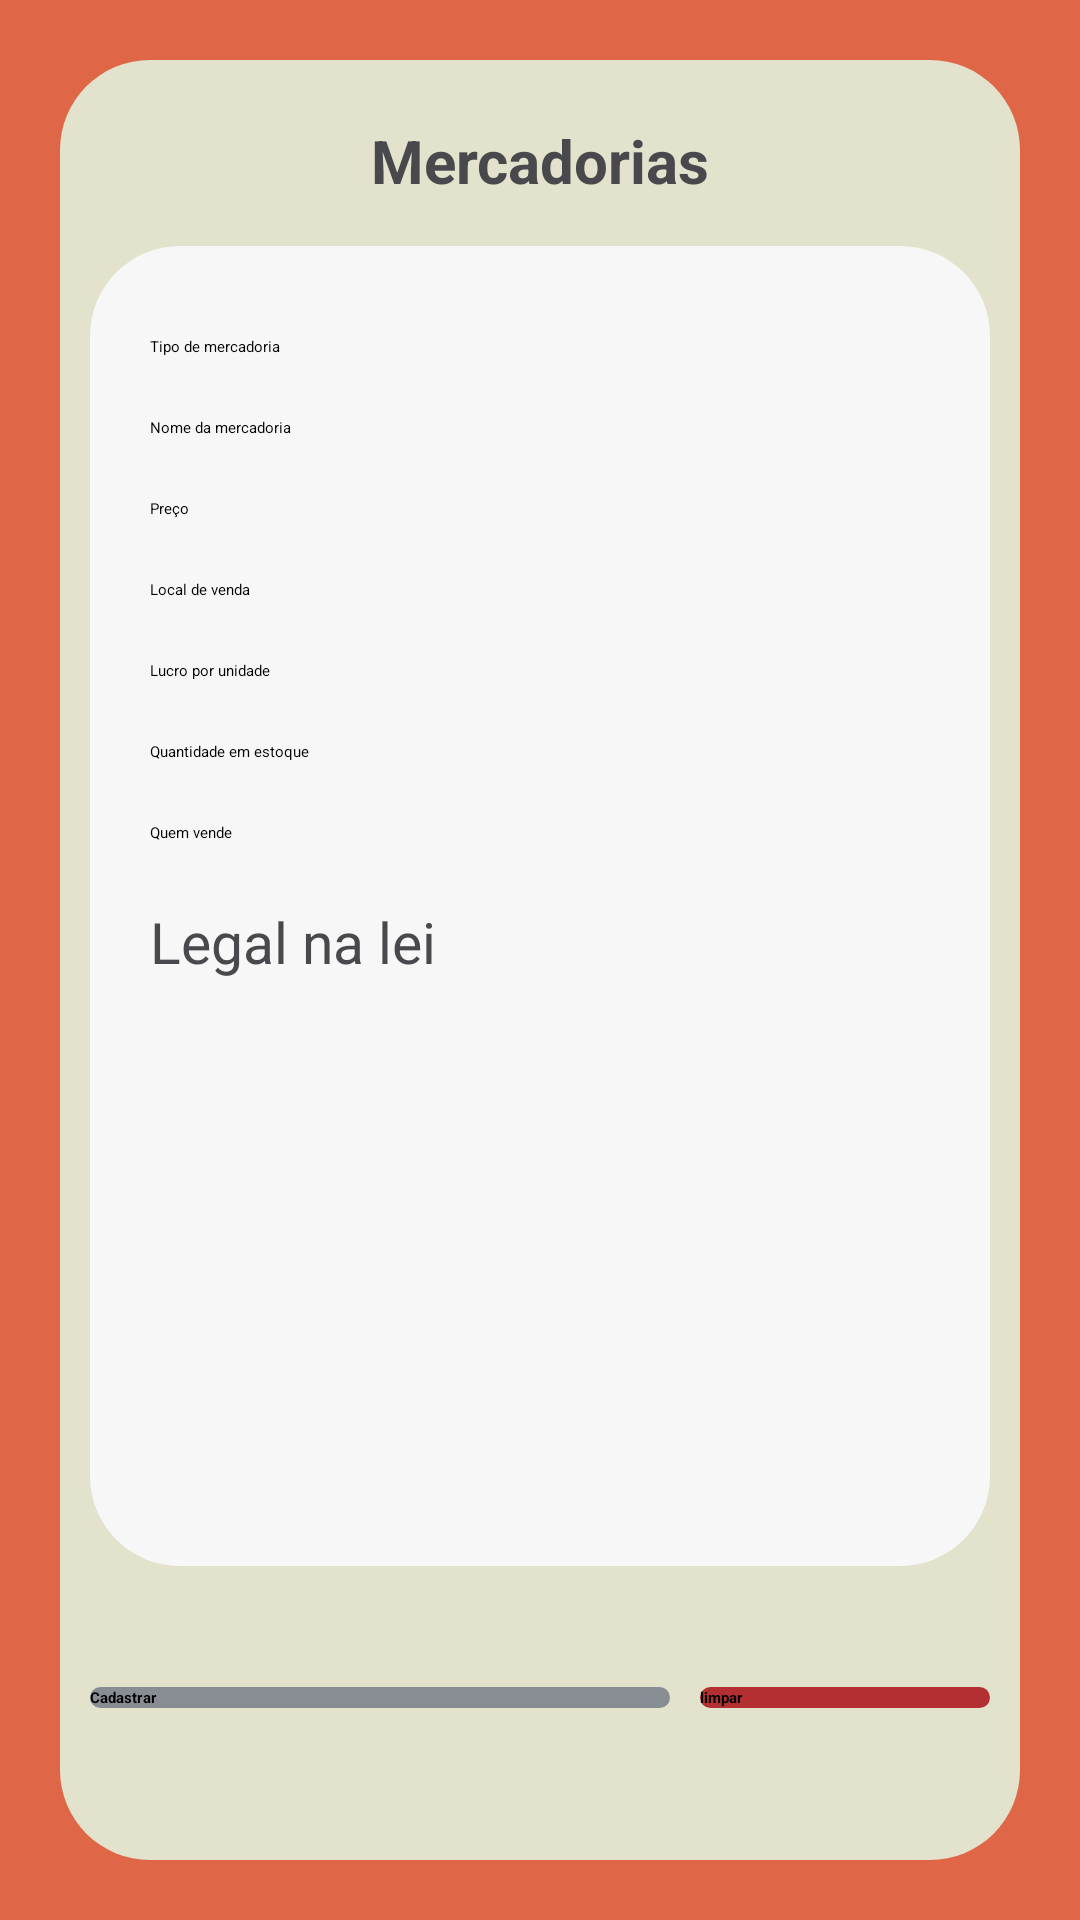

Reconstruct the res/layout file that produces this screen, plus the resources it refers to.
<!-- AndroidManifest.xml: application theme Theme.MafiaDoHenri -->
<!-- res/layout/activity_mercadorias.xml -->
<?xml version="1.0" encoding="utf-8"?>
<LinearLayout xmlns:android="http://schemas.android.com/apk/res/android"
    xmlns:app="http://schemas.android.com/apk/res-auto"
    xmlns:tools="http://schemas.android.com/tools"
    android:layout_width="match_parent"
    android:layout_height="match_parent"
    android:background="@color/laranja"
    android:orientation="vertical"
    android:padding="20dp"
    tools:context=".Contrato">

    <LinearLayout
        android:layout_width="match_parent"
        android:layout_height="match_parent"
        android:background="@drawable/fundo"
        android:orientation="vertical"
        android:padding="10dp">

        <TextView
            android:layout_width="match_parent"
            android:layout_height="wrap_content"
            android:layout_marginTop="10dp"
            android:layout_marginBottom="15dp"
            android:gravity="center"
            android:text="Mercadorias"
            android:textColor="@color/pretoclaro"
            android:textSize="20sp"
            android:textStyle="bold" />


        <ScrollView
            android:layout_width="match_parent"
            android:layout_height="0dp"
            android:layout_weight="5"
            android:background="@drawable/fundotexto"
            android:backgroundTint="@color/outrobranco"
            android:paddingLeft="10dp"
            android:paddingTop="10dp">

            <LinearLayout
                android:layout_width="match_parent"
                android:layout_height="match_parent"
                android:orientation="vertical"
                android:paddingLeft="10dp"
                android:paddingTop="20dp"
                android:paddingRight="10dp"
                android:paddingBottom="10dp">

                <EditText
                    android:id="@+id/tipomercadoria"
                    android:layout_width="match_parent"
                    android:layout_height="wrap_content"
                    android:layout_marginBottom="20dp"
                    android:backgroundTint="@color/pretoclaro"
                    android:hint="Tipo de mercadoria" />

                <EditText
                    android:id="@+id/nomemercadoria"
                    android:layout_width="match_parent"
                    android:layout_height="wrap_content"
                    android:layout_marginBottom="20dp"
                    android:backgroundTint="@color/pretoclaro"
                    android:hint="Nome da mercadoria" />

                <EditText
                    android:id="@+id/preco"
                    android:layout_width="match_parent"
                    android:layout_height="wrap_content"
                    android:layout_marginBottom="20dp"
                    android:backgroundTint="@color/pretoclaro"
                    android:hint="Preço"
                    android:inputType="numberDecimal" />

                <EditText
                    android:id="@+id/localdevenda"
                    android:layout_width="match_parent"
                    android:layout_height="wrap_content"
                    android:layout_marginBottom="20dp"
                    android:backgroundTint="@color/pretoclaro"
                    android:hint="Local de venda" />

                <EditText
                    android:id="@+id/lucro"
                    android:layout_width="match_parent"
                    android:layout_height="wrap_content"
                    android:layout_marginBottom="20dp"
                    android:backgroundTint="@color/pretoclaro"
                    android:hint="Lucro por unidade"
                    android:inputType="numberDecimal" />

                <EditText
                    android:id="@+id/quantidade"
                    android:layout_width="match_parent"
                    android:layout_height="wrap_content"
                    android:layout_marginBottom="20dp"
                    android:backgroundTint="@color/pretoclaro"
                    android:hint="Quantidade em estoque"
                    android:inputType="number" />

                <EditText
                    android:id="@+id/quemvende"
                    android:layout_width="match_parent"
                    android:layout_height="wrap_content"
                    android:layout_marginBottom="20dp"
                    android:backgroundTint="@color/pretoclaro"
                    android:hint="Quem vende" />


                <CheckBox
                    android:id="@+id/legal"
                    android:layout_width="wrap_content"
                    android:layout_height="wrap_content"
                    android:backgroundTint="@color/pretoclaro"
                    android:gravity="start"
                    android:text="Legal na lei"
                    android:textColor="@color/pretoclaro"
                    android:textSize="19sp" />


            </LinearLayout>

        </ScrollView>

        <LinearLayout
            android:layout_width="match_parent"
            android:layout_height="0dp"
            android:layout_weight="1"
            android:gravity="center"
            android:orientation="horizontal">

            <androidx.appcompat.widget.AppCompatButton
                android:id="@+id/cadastrar"
                android:layout_width="0dp"
                android:layout_height="wrap_content"
                android:layout_weight="2"
                android:background="@drawable/fundotexto"
                android:backgroundTint="@color/cinza"
                android:text="Cadastrar"
                android:textStyle="bold" />

            <androidx.appcompat.widget.AppCompatButton
                android:id="@+id/limpar"
                android:layout_width="0dp"
                android:layout_height="wrap_content"
                android:layout_marginLeft="10dp"
                android:layout_weight="1"
                android:background="@drawable/fundotexto"
                android:backgroundTint="@color/vermelho"
                android:text="limpar"
                android:textStyle="bold" />

        </LinearLayout>


    </LinearLayout>


</LinearLayout>
<!-- resources referenced by this layout -->
<resources>
  <color name="cinza">#878d92</color>
  <color name="laranja">#df6747</color>
  <color name="outrobranco">#F7F7F7</color>
  <color name="pretoclaro">#49494d</color>
  <color name="vermelho">#b42f32</color>
  <!-- drawable fundo (drawable) -->
  <?xml version="1.0" encoding="utf-8"?>
  <shape xmlns:android="http://schemas.android.com/apk/res/android" android:shape="rectangle">
  
      <solid android:color="@color/brancoestranho"/>
      <corners android:radius="30dp"/>
  
  </shape>
  <!-- drawable fundotexto (drawable) -->
  <?xml version="1.0" encoding="utf-8"?>
  <shape xmlns:android="http://schemas.android.com/apk/res/android" android:shape="rectangle">
  
      <solid android:color="@color/pretoclaro"/>
      <corners android:radius="30dp"/>
  
  </shape>
  <style name="Theme.MafiaDoHenri" parent="Theme.MaterialComponents.DayNight.NoActionBar">
          
          <item name="colorPrimary">@color/pretoclaro</item>
          <item name="colorPrimaryVariant">@color/pretoclaro</item>
          <item name="colorOnPrimary">@color/white</item>
          
          <item name="colorSecondary">@color/pretoclaro</item>
          <item name="colorSecondaryVariant">@color/pretoclaro</item>
          <item name="colorOnSecondary">@color/black</item>
          
          <item name="android:statusBarColor" tools:targetApi="l">@color/laranja</item>
          
      </style>
  <color name="brancoestranho">#e3e3cd</color>
  <color name="white">#FFFFFFFF</color>
  <color name="black">#FF000000</color>
</resources>
